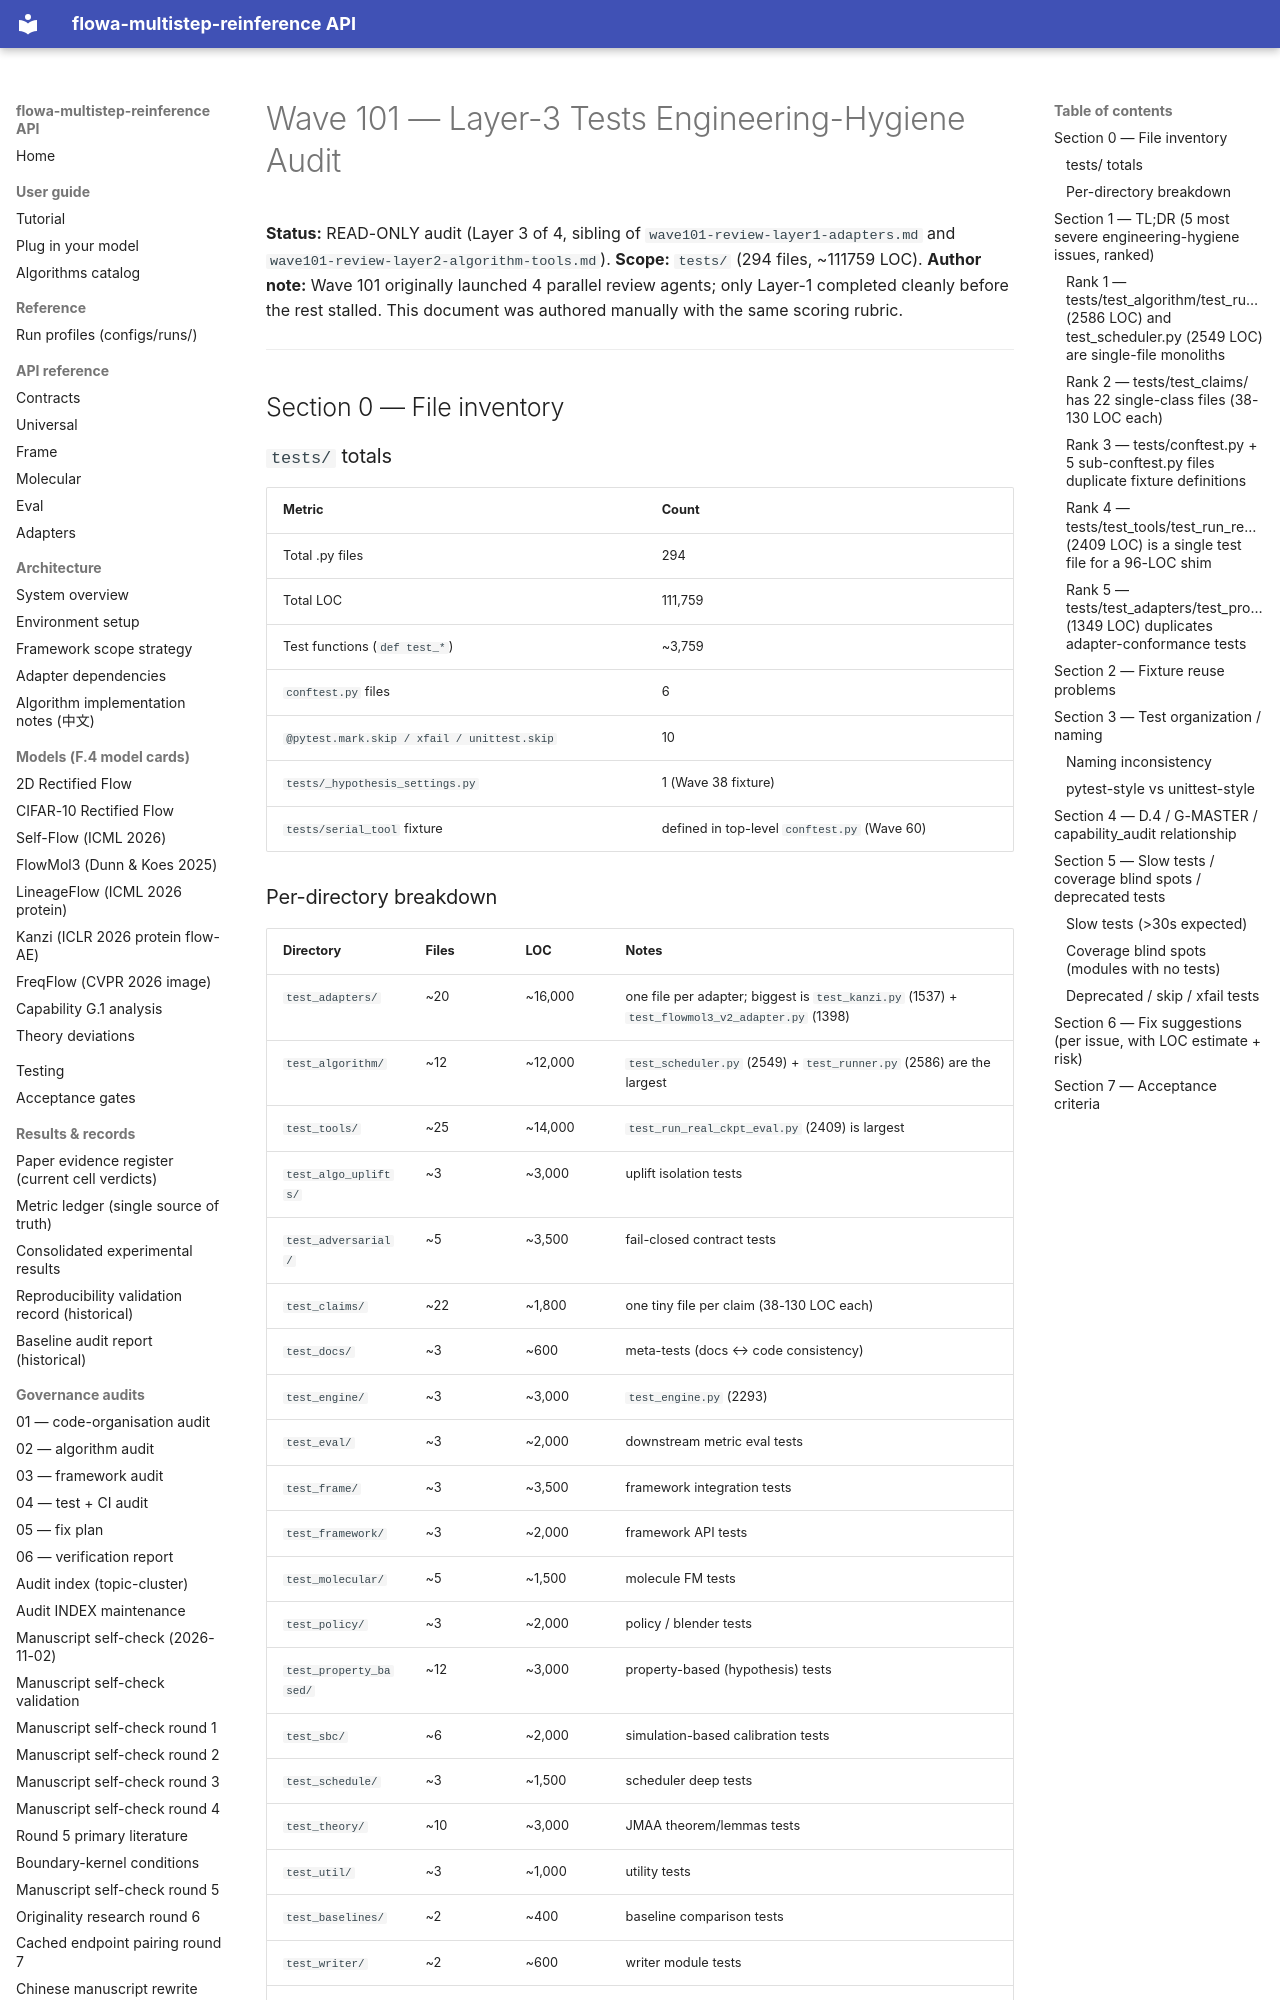

repository: silverenternal/flowa-multistep-reinference · page: audit/wave101-review-layer3-tests/index.html · generator: mkdocs

# Wave 101 — Layer-3 Tests Engineering-Hygiene Audit

**Status:** READ-ONLY audit (Layer 3 of 4, sibling of `wave101-review-layer1-adapters.md` and `wave101-review-layer2-algorithm-tools.md`).
**Scope:** `tests/` (294 files, ~111759 LOC).
**Author note:** Wave 101 originally launched 4 parallel review agents; only
Layer-1 completed cleanly before the rest stalled. This document was authored
manually with the same scoring rubric.

---

## Section 0 — File inventory

### `tests/` totals

| Metric | Count |
|---|---|
| Total .py files | 294 |
| Total LOC | 111,759 |
| Test functions (`def test_*`) | ~3,759 |
| `conftest.py` files | 6 |
| `@pytest.mark.skip / xfail / unittest.skip` | 10 |
| `tests/_hypothesis_settings.py` | 1 (Wave 38 fixture) |
| `tests/serial_tool` fixture | defined in top-level `conftest.py` (Wave 60) |

### Per-directory breakdown

| Directory | Files | LOC | Notes |
|---|---|---|---|
| `test_adapters/` | ~20 | ~16,000 | one file per adapter; biggest is `test_kanzi.py` (1537) + `test_flowmol3_v2_adapter.py` (1398) |
| `test_algorithm/` | ~12 | ~12,000 | `test_scheduler.py` (2549) + `test_runner.py` (2586) are the largest |
| `test_tools/` | ~25 | ~14,000 | `test_run_real_ckpt_eval.py` (2409) is largest |
| `test_algo_uplifts/` | ~3 | ~3,000 | uplift isolation tests |
| `test_adversarial/` | ~5 | ~3,500 | fail-closed contract tests |
| `test_claims/` | ~22 | ~1,800 | one tiny file per claim (38-130 LOC each) |
| `test_docs/` | ~3 | ~600 | meta-tests (docs ↔ code consistency) |
| `test_engine/` | ~3 | ~3,000 | `test_engine.py` (2293) |
| `test_eval/` | ~3 | ~2,000 | downstream metric eval tests |
| `test_frame/` | ~3 | ~3,500 | framework integration tests |
| `test_framework/` | ~3 | ~2,000 | framework API tests |
| `test_molecular/` | ~5 | ~1,500 | molecule FM tests |
| `test_policy/` | ~3 | ~2,000 | policy / blender tests |
| `test_property_based/` | ~12 | ~3,000 | property-based (hypothesis) tests |
| `test_sbc/` | ~6 | ~2,000 | simulation-based calibration tests |
| `test_schedule/` | ~3 | ~1,500 | scheduler deep tests |
| `test_theory/` | ~10 | ~3,000 | JMAA theorem/lemmas tests |
| `test_util/` | ~3 | ~1,000 | utility tests |
| `test_baselines/` | ~2 | ~400 | baseline comparison tests |
| `test_writer/` | ~2 | ~600 | writer module tests |
| `test_manifest/` | ~2 | ~500 | manifest tests |

---

## Section 1 — TL;DR (5 most severe engineering-hygiene issues, ranked)
